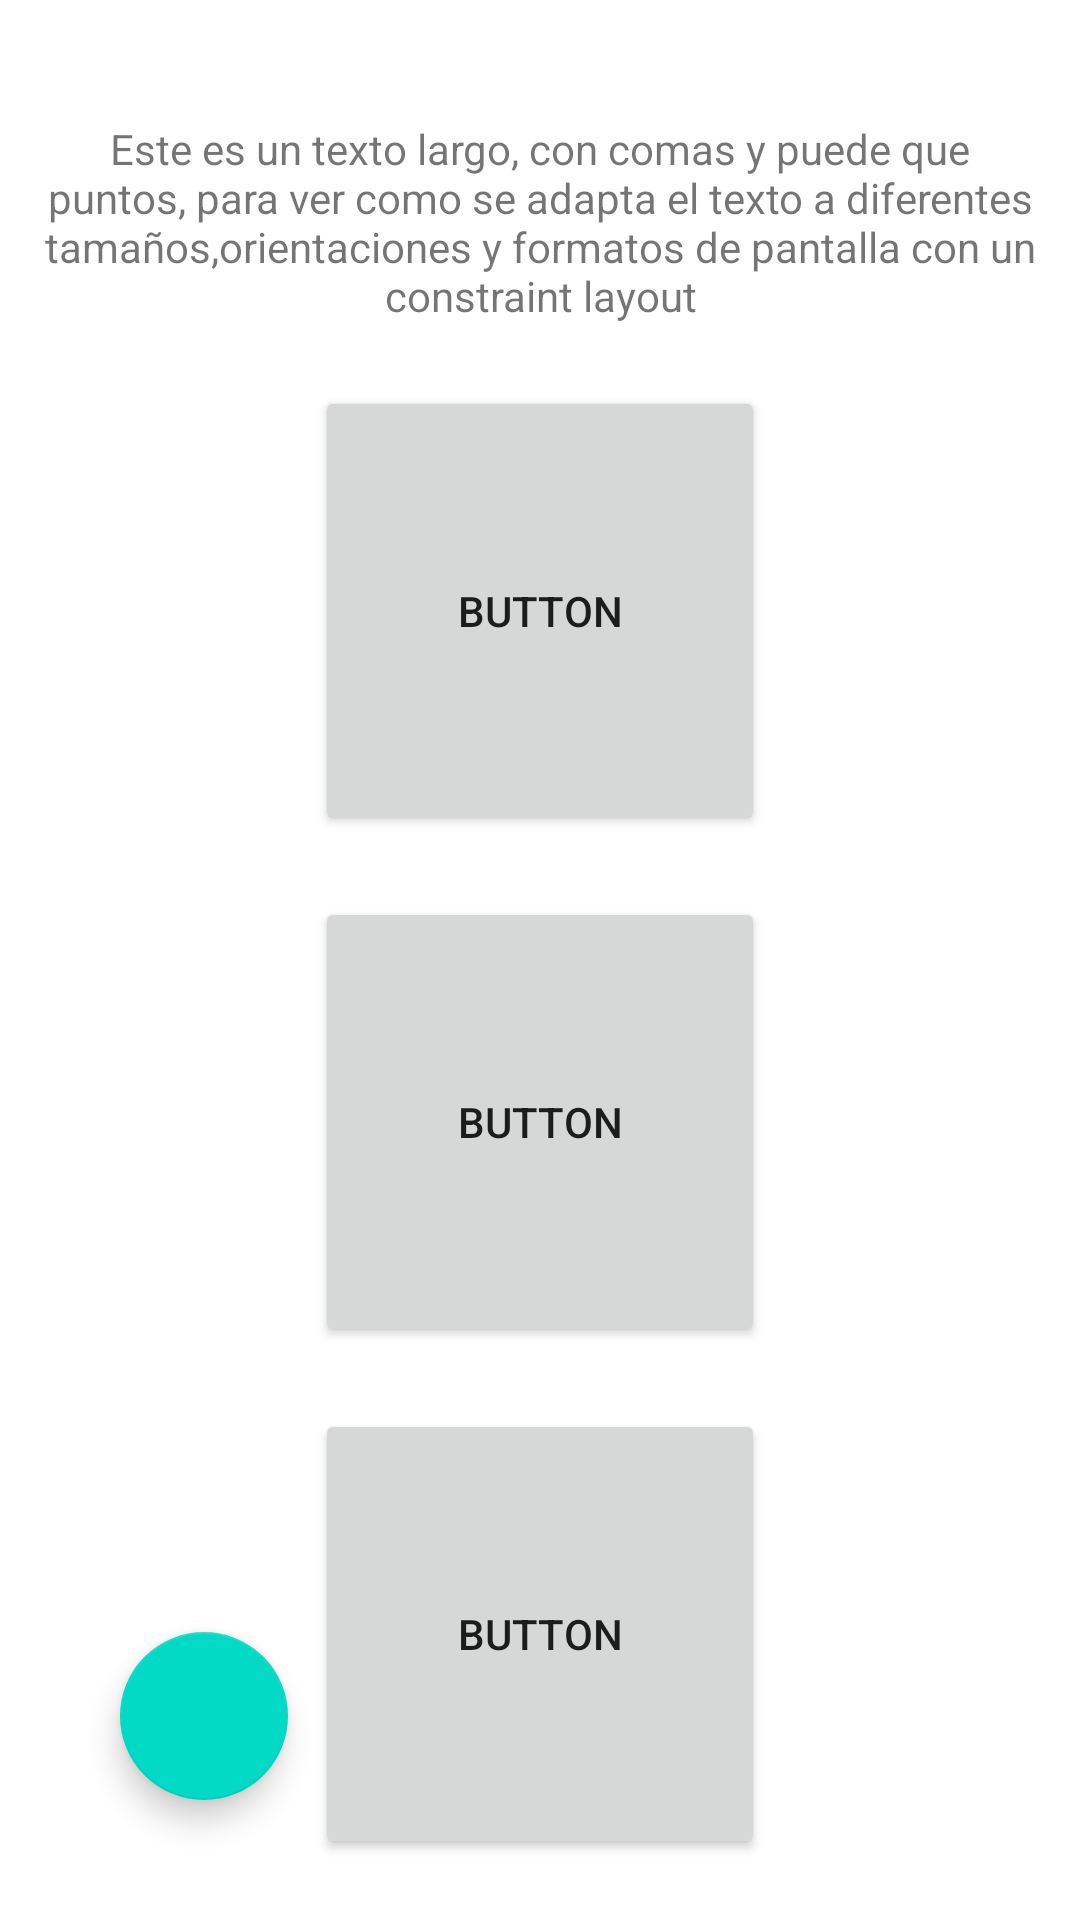

Android layout source for this screen:
<!-- AndroidManifest.xml: application theme Theme.AndroidResponsiveDesign -->
<!-- res/layout/activity_main.xml -->
<?xml version="1.0" encoding="utf-8"?>
<androidx.constraintlayout.widget.ConstraintLayout
        android:id ="@+id/viewport"
        xmlns:android="http://schemas.android.com/apk/res/android"
        xmlns:tools="http://schemas.android.com/tools"
        xmlns:app="http://schemas.android.com/apk/res-auto"
        android:layout_width="match_parent"
        android:layout_height="match_parent"
        tools:context=".MainActivity">

      <TextView
                android:text="@string/textoLargo"
                android:layout_width="wrap_content"
                android:layout_height="wrap_content" android:id="@+id/textView"
                app:layout_constraintTop_toTopOf="parent"
                app:layout_constraintEnd_toEndOf="parent"
                app:layout_constraintStart_toStartOf="parent" android:textAlignment="center" android:paddingTop="40sp"/>
        <Button
                android:text="Button"
                android:layout_width="150sp"
                android:layout_height="150sp"
                android:id="@+id/button"
                app:layout_constraintTop_toBottomOf="@+id/textView"
                app:layout_constraintEnd_toEndOf="parent" app:layout_constraintStart_toStartOf="parent"
                app:layout_constraintHorizontal_bias="0.5" app:layout_constraintBottom_toTopOf="@+id/button2"
                app:layout_constraintVertical_chainStyle="spread"/>
        <Button
                android:text="Button"
                android:layout_width="150sp"
                android:layout_height="150sp" android:id="@+id/button2"
                app:layout_constraintTop_toBottomOf="@+id/button"
                app:layout_constraintStart_toStartOf="parent" app:layout_constraintEnd_toEndOf="parent"
                app:layout_constraintHorizontal_bias="0.5"
                app:layout_constraintBottom_toTopOf="@+id/button3"/>
        <Button
                android:text="Button"
                android:layout_width="150sp"
                android:layout_height="150sp" android:id="@+id/button3"
                app:layout_constraintTop_toBottomOf="@+id/button2" app:layout_constraintStart_toStartOf="parent"
                app:layout_constraintEnd_toEndOf="parent" app:layout_constraintHorizontal_bias="0.5"
                app:layout_constraintBottom_toBottomOf="parent"/>

    <com.google.android.material.floatingactionbutton.FloatingActionButton
            android:id="@+id/fab"
            android:layout_width="wrap_content"
            android:layout_height="wrap_content"
            android:layout_gravity="end|bottom"
            android:src="@drawable/ic_launcher_foreground"
            android:contentDescription="@string/txtSend"
            android:layout_margin="40sp" app:layout_constraintStart_toStartOf="parent" android:layout_marginStart="40dp"
            app:layout_constraintBottom_toBottomOf="parent" android:layout_marginBottom="60dp"/>

</androidx.constraintlayout.widget.ConstraintLayout>
<!-- resources referenced by this layout -->
<resources>
  <string name="textoLargo">Este es un texto largo, con comas y puede que puntos, para ver como se adapta el texto a diferentes tamaños,orientaciones y formatos de pantalla con un constraint layout</string>
  <string name="txtSend">SEND</string>
  <style name="Theme.AndroidResponsiveDesign" parent="Theme.MaterialComponents.DayNight.DarkActionBar">
          
          <item name="colorPrimary">@color/purple_500</item>
          <item name="colorPrimaryVariant">@color/purple_700</item>
          <item name="colorOnPrimary">@color/white</item>
          
          <item name="colorSecondary">@color/teal_200</item>
          <item name="colorSecondaryVariant">@color/teal_700</item>
          <item name="colorOnSecondary">@color/black</item>
          
          <item name="android:statusBarColor" tools:targetApi="l">?attr/colorPrimaryVariant</item>
          
      </style>
  <!-- not gathered from this repository: default colours our renderer supplied (Android Studio template values) -->
  <color name="purple_500">#FF6200EE</color>
  <color name="purple_700">#FF3700B3</color>
  <color name="teal_200">#FF03DAC5</color>
  <color name="teal_700">#FF018786</color>
  <color name="black">#FF000000</color>
  <color name="white">#FFFFFFFF</color>
</resources>
